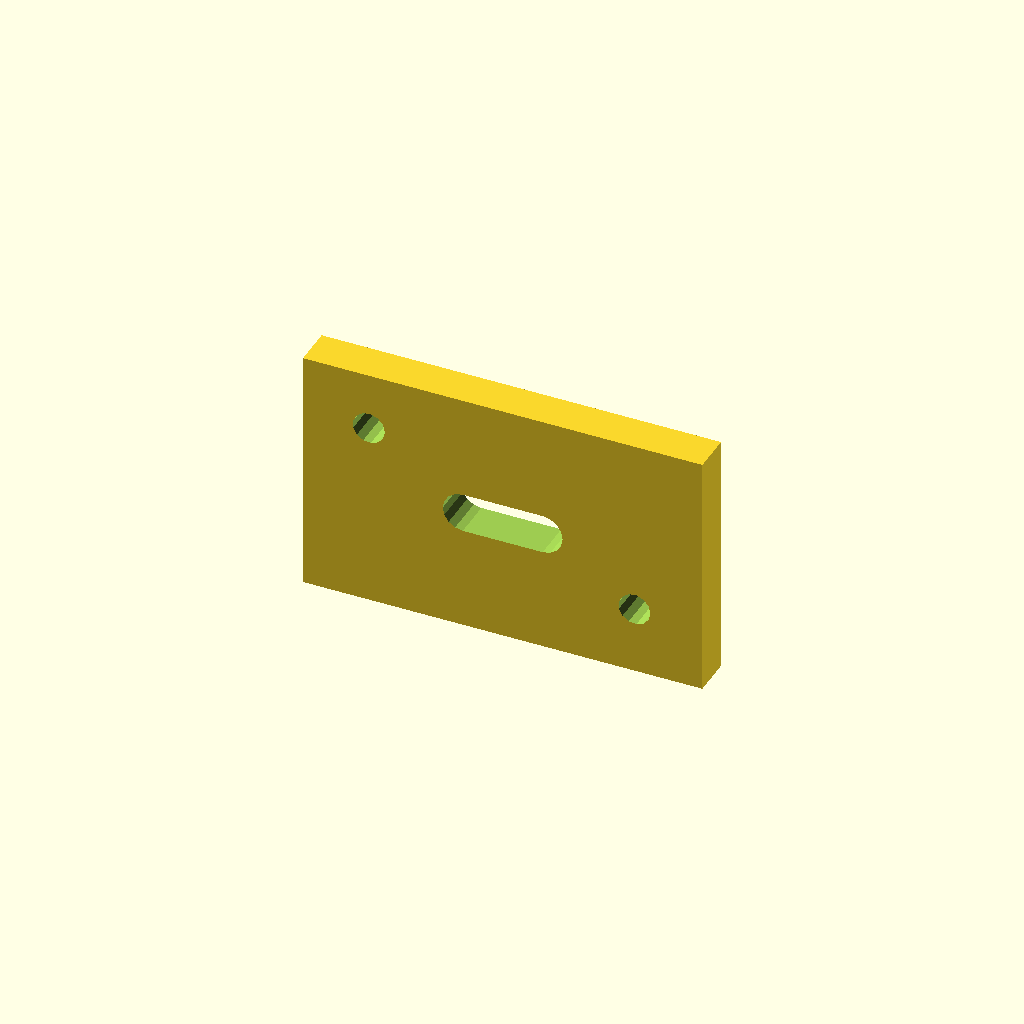
Cell 1: the model at its default parameters.
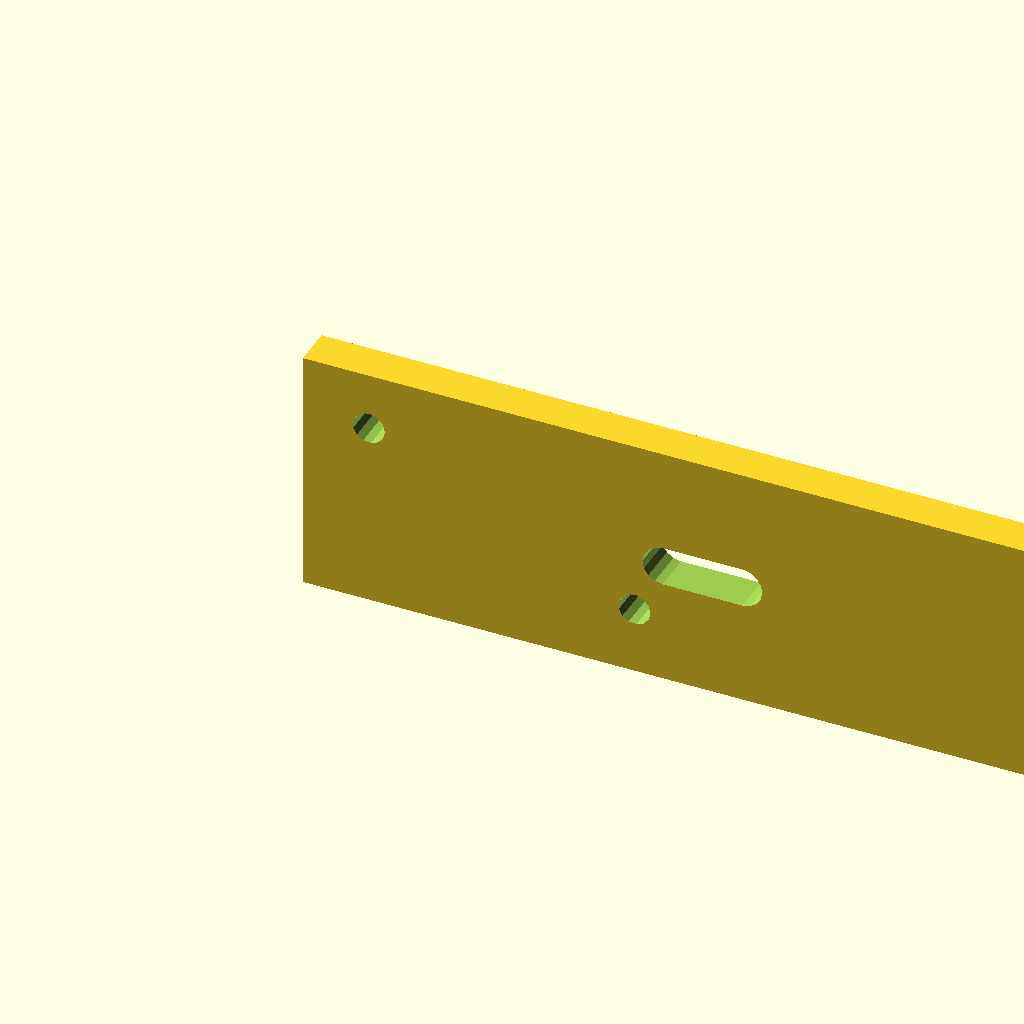
Cell 2: width = 200 (everything else at default).
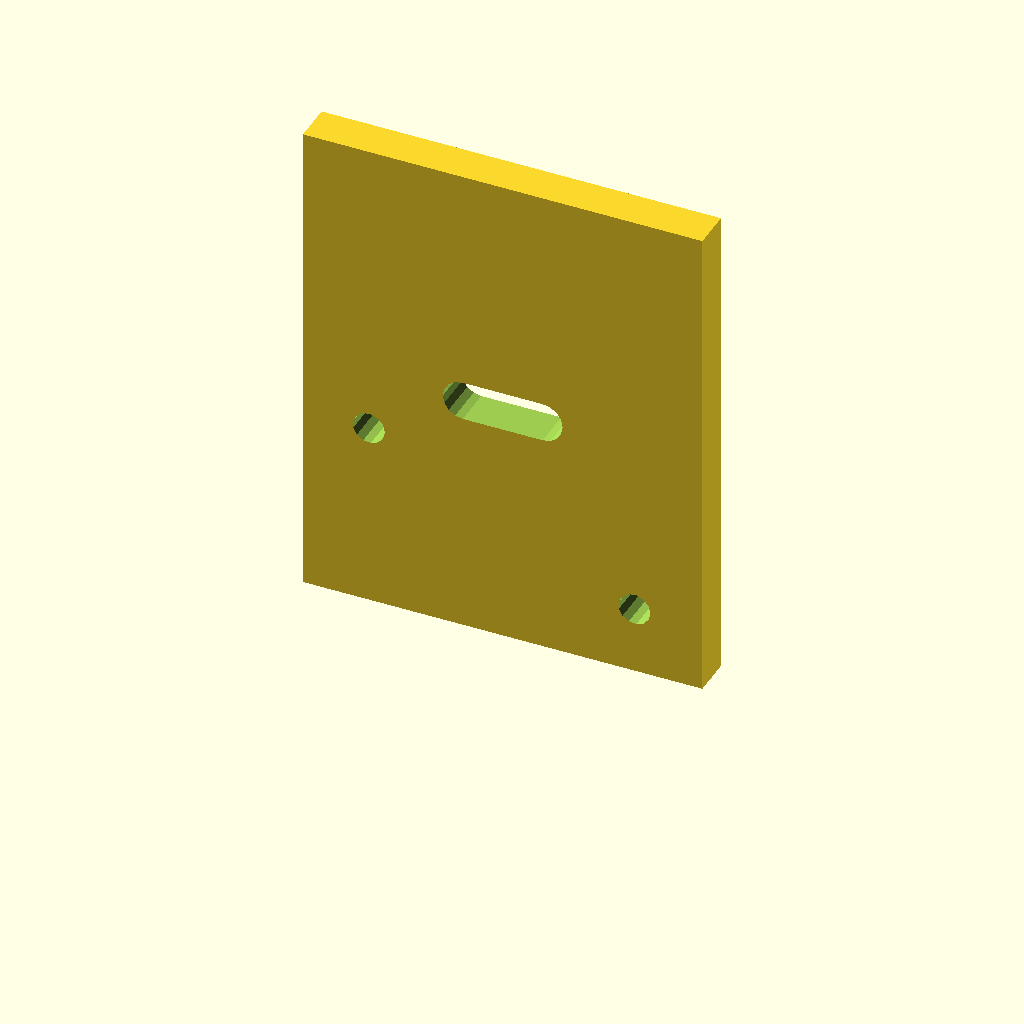
Cell 3: the same model with height = 124.
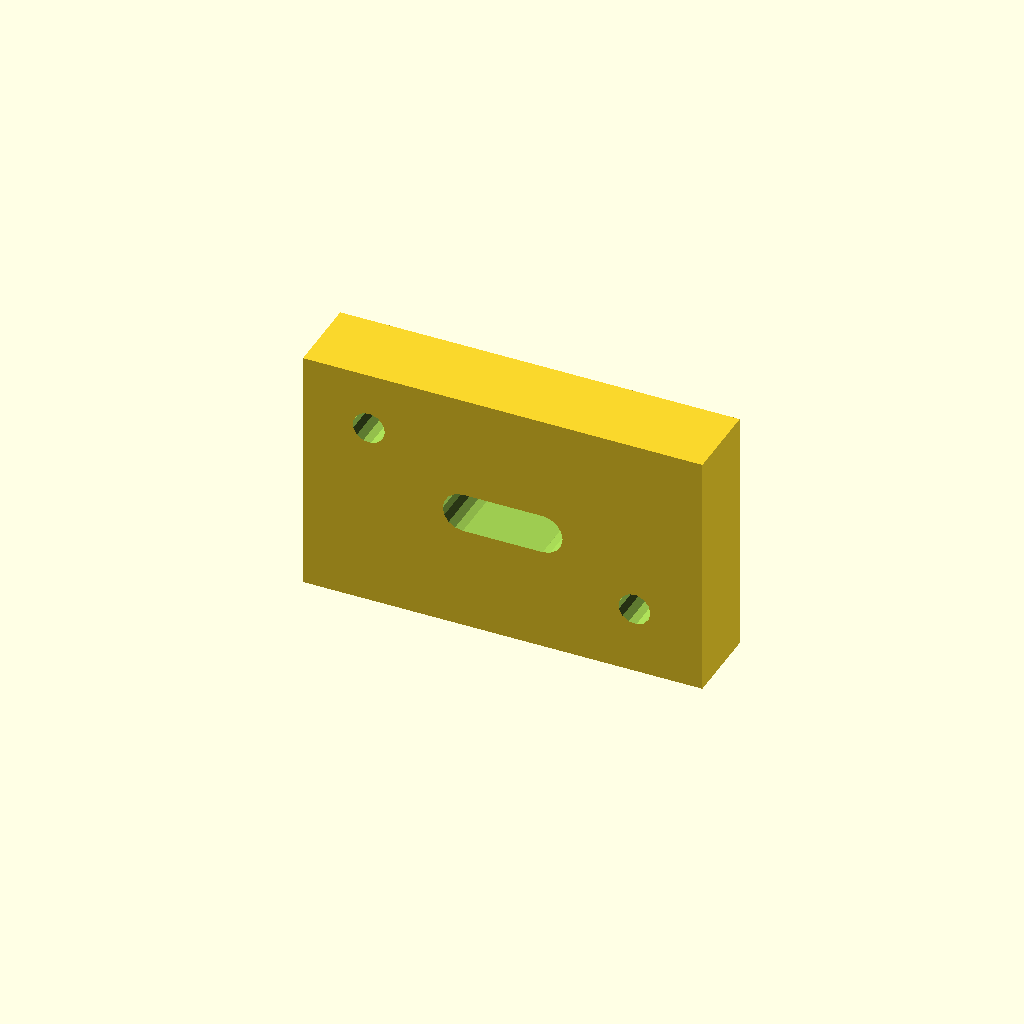
Cell 4: the same model with thickness = 20.
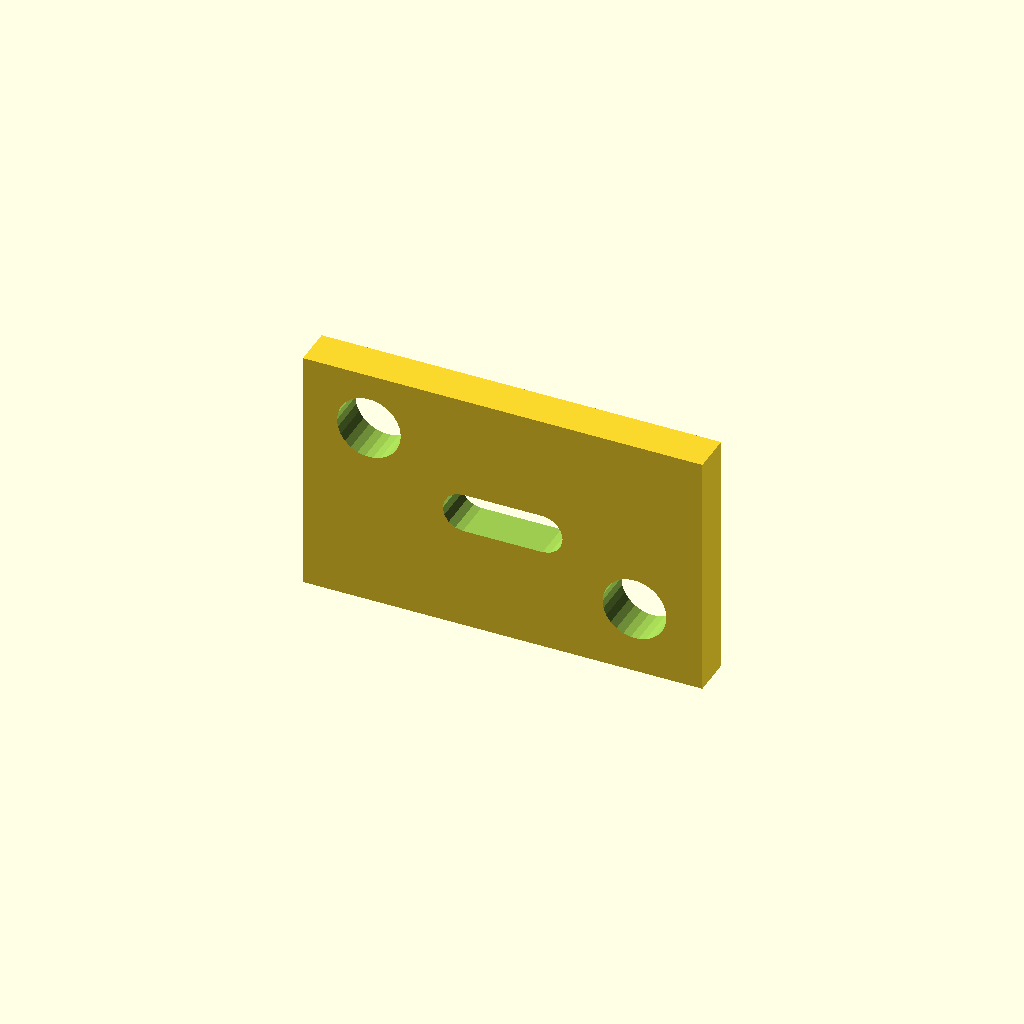
Cell 5 — hole_diameter set to 16, the other parameters unchanged.
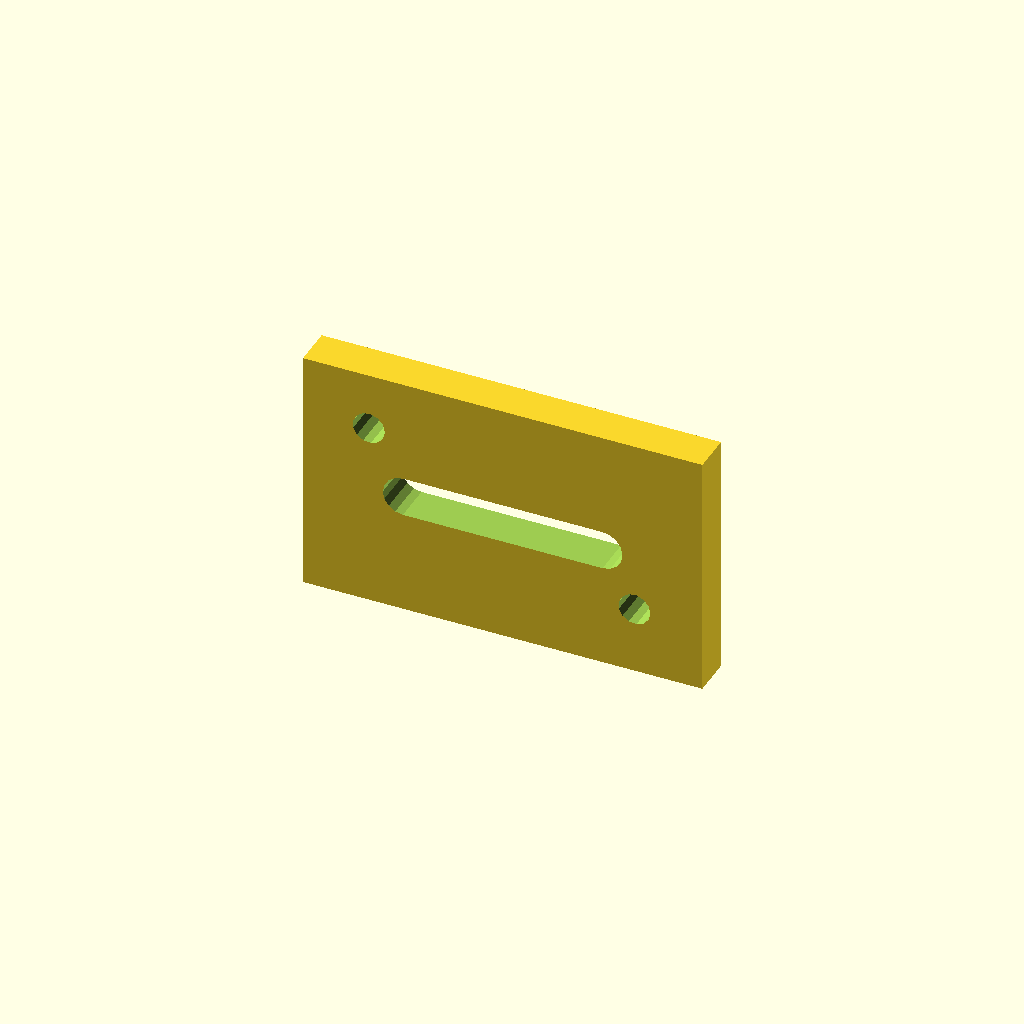
Cell 6 — slot_length set to 60, the other parameters unchanged.
All cells are drawn from one camera (rotation 55°, 0°, 25°, orthographic, colour scheme Cornfield), so only the parameter changes between them.
The OpenSCAD source (docs/brep/bench-final/runs/004_flat_mounting_plate/openscad/trial-01/model.scad):
/* doodle-meta {"version":1,"parameters":{"width":{"label":"Overall width","description":"Changes the body width","unit":"mm","feature":"body_width"},"height":{"label":"Overall height","description":"Changes the body height","unit":"mm","feature":"body_height"},"thickness":{"label":"Plate thickness","description":"Changes the plate depth","unit":"mm","feature":"body_thickness"},"hole_diameter":{"label":"Mounting hole diameter","description":"Changes the diameter of the mounting holes","unit":"mm","feature":"holes"},"slot_length":{"label":"Slot length","description":"Changes the length of the central slot","unit":"mm","feature":"slot"},"slot_width":{"label":"Slot width","description":"Changes the width of the central slot","unit":"mm","feature":"slot"}},"features":{"body_width":{"kind":"dimension","axis":"x","label":"Overall width"},"body_height":{"kind":"dimension","axis":"z","label":"Overall height"},"body_thickness":{"kind":"dimension","axis":"y","label":"Plate thickness"},"holes":{"kind":"region","label":"Mounting Holes","min":[{"parameter":"width","scale":0.165,"offset":0},{"parameter":"thickness","scale":0,"offset":0},{"parameter":"height","scale":0.766,"offset":0}],"max":[{"parameter":"width","scale":0.83,"offset":0},{"parameter":"thickness","scale":1,"offset":0},{"parameter":"height","scale":0.274,"offset":0}]},"slot":{"kind":"region","label":"Central Slot","min":[{"parameter":"width","scale":0.35,"offset":0},{"parameter":"thickness","scale":0,"offset":0},{"parameter":"height","scale":0.419,"offset":0}],"max":[{"parameter":"width","scale":0.65,"offset":0},{"parameter":"thickness","scale":1,"offset":0},{"parameter":"height","scale":0.581,"offset":0}]}}} */

// Parameters
width = 100;
height = 62;
thickness = 10;
hole_diameter = 8;
slot_length = 30;
slot_width = 10;

// Derived constants (not editable)
eps = 0.1;

// Hole positions (from specification)
hole1_x = 16.5;
hole1_z = 47.5;
hole2_x = 83.0;
hole2_z = 17.0;

// Slot position (centered)
slot_x = width / 2;
slot_z = height / 2;

module plate_body() {
    cube([width, thickness, height], center=false);
}

module hole_cutter(d, x, z) {
    // Cylinder axis along Y (front-to-back)
    // rotate([90,0,0]) makes cylinder axis Y
    // center=true centers it along Y
    translate([x, thickness/2, z])
        rotate([90, 0, 0])
            cylinder(d=d, h=thickness + 2*eps, center=true);
}

module slot_cutter(l, w, x, z) {
    // Slot is horizontal (along X)
    // Stadium shape: two cylinders + connecting box
    // Cut along Y
    translate([x, thickness/2, z]) {
        // Left cylinder
        translate([-l/2 + w/2, 0, 0])
            rotate([90, 0, 0])
                cylinder(d=w, h=thickness + 2*eps, center=true);
        
        // Right cylinder
        translate([l/2 - w/2, 0, 0])
            rotate([90, 0, 0])
                cylinder(d=w, h=thickness + 2*eps, center=true);
        
        // Connecting box
        // Box spans from left cylinder center to right cylinder center in X
        // Width in X: l - w
        // Height in Z: w
        // Depth in Y: thickness + 2*eps
        translate([0, 0, 0])
            cube([l - w, thickness + 2*eps, w], center=true);
    }
}

// Main design
difference() {
    plate_body();
    
    // Cut mounting holes
    hole_cutter(hole_diameter, hole1_x, hole1_z);
    hole_cutter(hole_diameter, hole2_x, hole2_z);
    
    // Cut central slot
    slot_cutter(slot_length, slot_width, slot_x, slot_z);
}
Customizer parameters (derived from the source; name, type, default, range or options):
width: number, default 100
height: number, default 62
thickness: number, default 10
hole_diameter: number, default 8
slot_length: number, default 30
slot_width: number, default 10
eps: number, default 0.1
hole1_x: number, default 16.5
hole1_z: number, default 47.5
hole2_x: number, default 83
hole2_z: number, default 17
